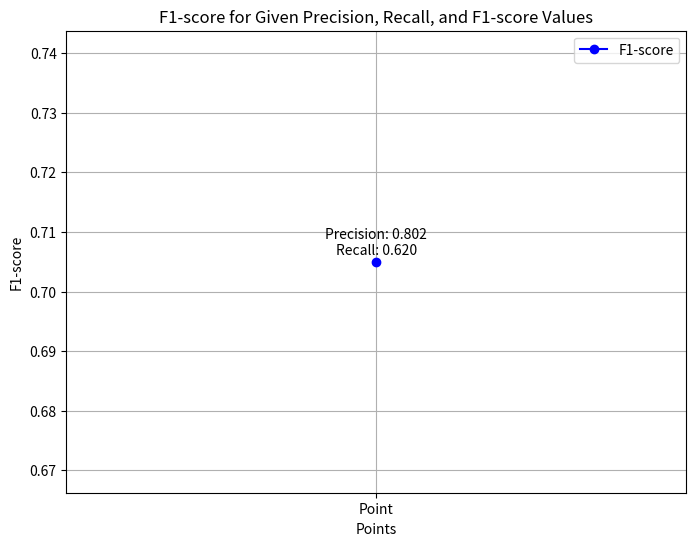

Write Python code to recreate this figure.
import matplotlib.pyplot as plt

# Given values
precision = 0.802
recall = 0.620
f1_score = 0.705

# Plot the F1-score line graph
plt.figure(figsize=(8, 6))
plt.plot([f1_score], marker='o', linestyle='-', color='b', label='F1-score')

# Annotate point with precision and recall values
plt.annotate(f'Precision: {precision:.3f}\nRecall: {recall:.3f}', (0, f1_score), textcoords="offset points", xytext=(0,5), ha='center')

plt.xticks([0], ['Point'])
plt.xlabel('Points')
plt.ylabel('F1-score')
plt.title('F1-score for Given Precision, Recall, and F1-score Values')
plt.legend()
plt.grid(True)
plt.show()
